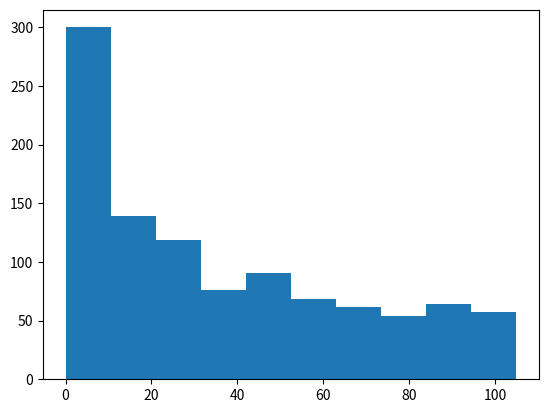

This chart was generated by the following Python code:
import numpy as np
import networkx as nx
import matplotlib.pyplot as plt
import random
from tqdm import tqdm
class network():
    def __init__(self,m):
        """

        :param m: number of edges added for every node
        """
        self.m = m
        self.vertices = list(range(m+1))
        self.edges = []
        for i in self.vertices:
            edges_i = []
            for j in self.vertices:
                if i != j:
                    edges_i.append(j)
            self.edges.append(edges_i)

    def plot(self):
        """

        :return: a plot
        """
        graph = nx.Graph()
        graph.add_nodes_from(self.vertices)
        for i in range(len(self.edges)):
            for j in self.edges[i]:
                graph.add_edge(i,j)
        plt.plot()
        nx.draw(graph)
        plt.show()
        return

class banet(network):
    def __init__(self,m):
        network.__init__(self,m)
        self.attachmentlist = []
        for i in range(len(self.edges)):
            for j in self.edges[i]:
                self.attachmentlist.append(i)

    def add_node(self):
        self.vertices.append(self.vertices[-1]+1)
        self.edges.append([])
        connections = [self.vertices[-1]]
        i = 0
        while i < self.m:
            pos = random.choice(self.attachmentlist)
            if pos in connections:
                pass
            else:
                connections.append(pos)
                self.edges[pos].append(self.vertices[-1])
                self.edges[self.vertices[-1]].append(pos)
                self.attachmentlist.append(pos)
                self.attachmentlist.append(self.vertices[-1])
                #self.plot()
                i = i + 1

b = banet(5)

for i in tqdm(range(100)):
    b.add_node()
plt.hist(b.attachmentlist)
plt.show()
